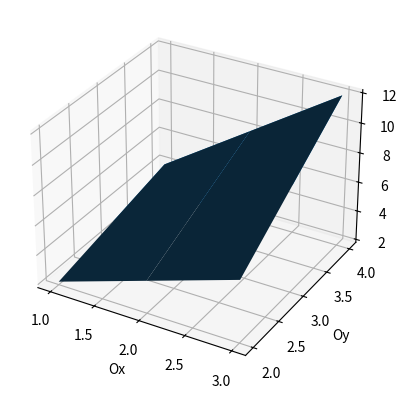

Write Python code to recreate this figure.
import numpy as np
import matplotlib.pyplot as plt

ax = plt.axes(projection='3d')

x = [1,2,3]
y = [3,4,2]
X, Y = np.meshgrid(x,y)
Z = X*Y
print(X)
print(Y)
print(Z)


ax.plot_surface(X, Y, Z)

ax.set_xlabel('Ox')
ax.set_ylabel('Oy')
ax.set_zlabel('Oz')
plt.show()